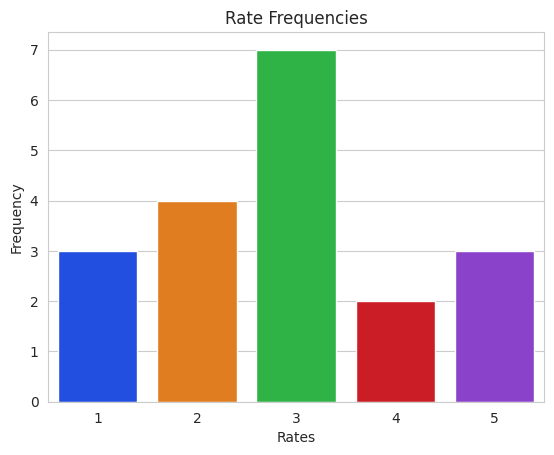

The script that saved this image:
#surveyresponce.py deitel ch5 ex 5.28-5.29
import matplotlib.pyplot as plt
import numpy as np
import statistics as stat
import seaborn as sns

#5.28-statistical calculations
rate = [1,2,5,4,3,5,2,1,3,3,1,4,3,3,3,2,3,2,5]
values, frequencies = np.unique(rate, return_counts=True)

print('Rate   Frequency')
for i in range(len(values)):
    print(f'{values[i]:>2} {frequencies[i]:>9}')
print()

print(f'Min rate: {min(rate)}')
print(f'Max rate: {max(rate)}')
print(f'Range: {min(rate)} - {max(rate)}')
print(f'Mean: {stat.mean(rate):.2f}')
print(f'Median: {stat.median(sorted(rate))}')
print(f'Mode: {stat.mode(sorted(rate))}')
print(f'Variance: {stat.pvariance(rate):.2f}')
print(f'Standart Deviation: {stat.pstdev(rate):.2f}')
print()

#5.29-graph
title='Rate Frequencies'
sns.set_style('whitegrid')
axes=sns.barplot(x=values, y=frequencies, palette='bright')
axes.set_title(title)
axes.set(xlabel='Rates', ylabel='Frequency')
